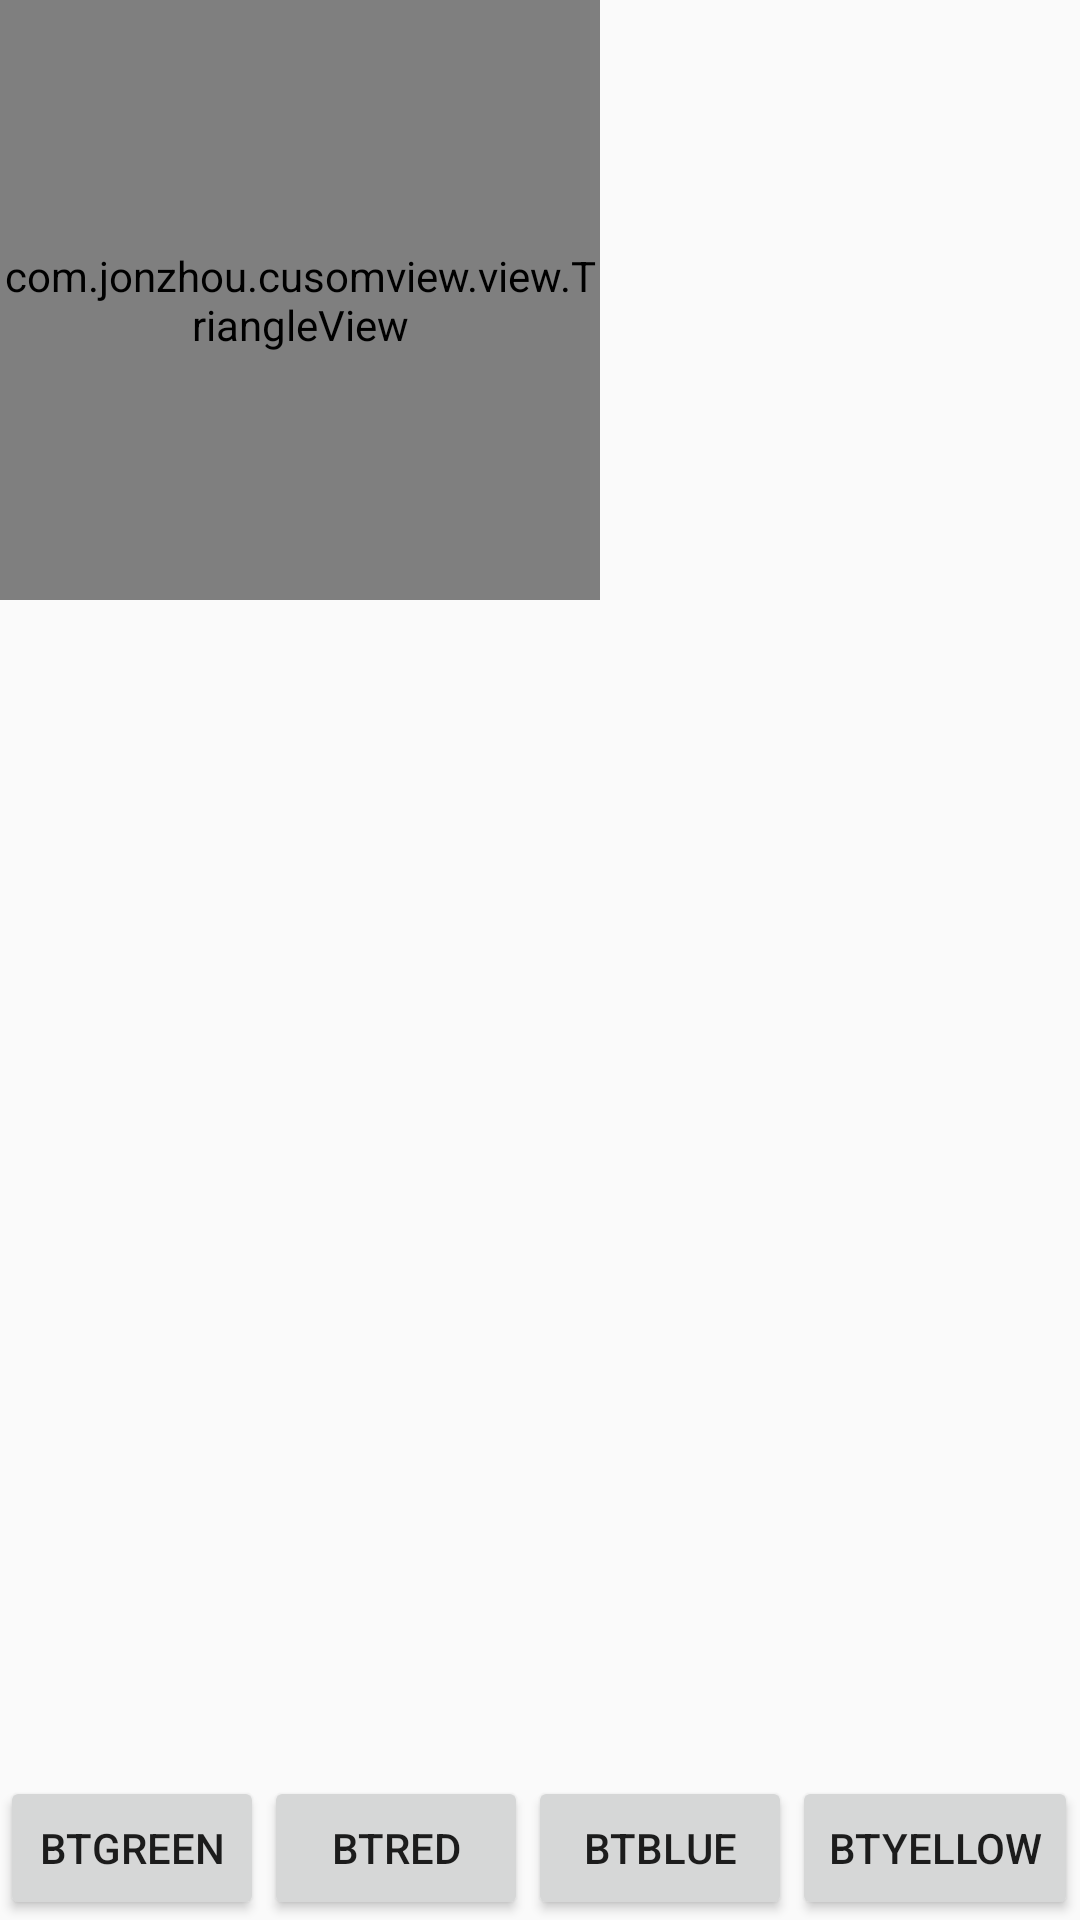

Android layout source for this screen:
<!-- AndroidManifest.xml: application theme AppTheme -->
<!-- res/layout/activity_trangle.xml -->
<?xml version="1.0" encoding="utf-8"?>
<RelativeLayout xmlns:android="http://schemas.android.com/apk/res/android"
    xmlns:app="http://schemas.android.com/apk/res-auto"
    xmlns:tools="http://schemas.android.com/tools"
    android:layout_width="match_parent"
    android:layout_height="match_parent"
    tools:context=".activity.TrangleActivity">
    <com.jonzhou.cusomview.view.TriangleView
        android:id="@+id/triangle_view"
        android:layout_width="200dp"
        android:layout_height="200dp"/>

    <LinearLayout
        android:layout_alignParentBottom="true"
        android:layout_width="wrap_content"
        android:layout_height="wrap_content"
        android:orientation="horizontal">
        <Button
            android:layout_width="wrap_content"
            android:layout_height="wrap_content"
            android:text="btGreen"
            android:onClick="btGreen"/>

        <Button
            android:layout_width="wrap_content"
            android:layout_height="wrap_content"
            android:text="btRed"
            android:onClick="btRed"/>
        <Button
            android:layout_width="wrap_content"
            android:layout_height="wrap_content"
            android:text="btBlue"
            android:onClick="btBlue"/>

        <Button
            android:layout_width="wrap_content"
            android:layout_height="wrap_content"
            android:text="btYellow"
            android:onClick="btYellow"/>
    </LinearLayout>



</RelativeLayout>
<!-- resources referenced by this layout -->
<resources>
  <style name="AppTheme" parent="Theme.AppCompat.Light.DarkActionBar">
          
          <item name="colorPrimary">@color/colorPrimary</item>
          <item name="colorPrimaryDark">@color/colorPrimaryDark</item>
          <item name="colorAccent">@color/colorAccent</item>
      </style>
  <color name="colorPrimary">#008577</color>
  <color name="colorPrimaryDark">#00574B</color>
  <color name="colorAccent">#D81B60</color>
</resources>
